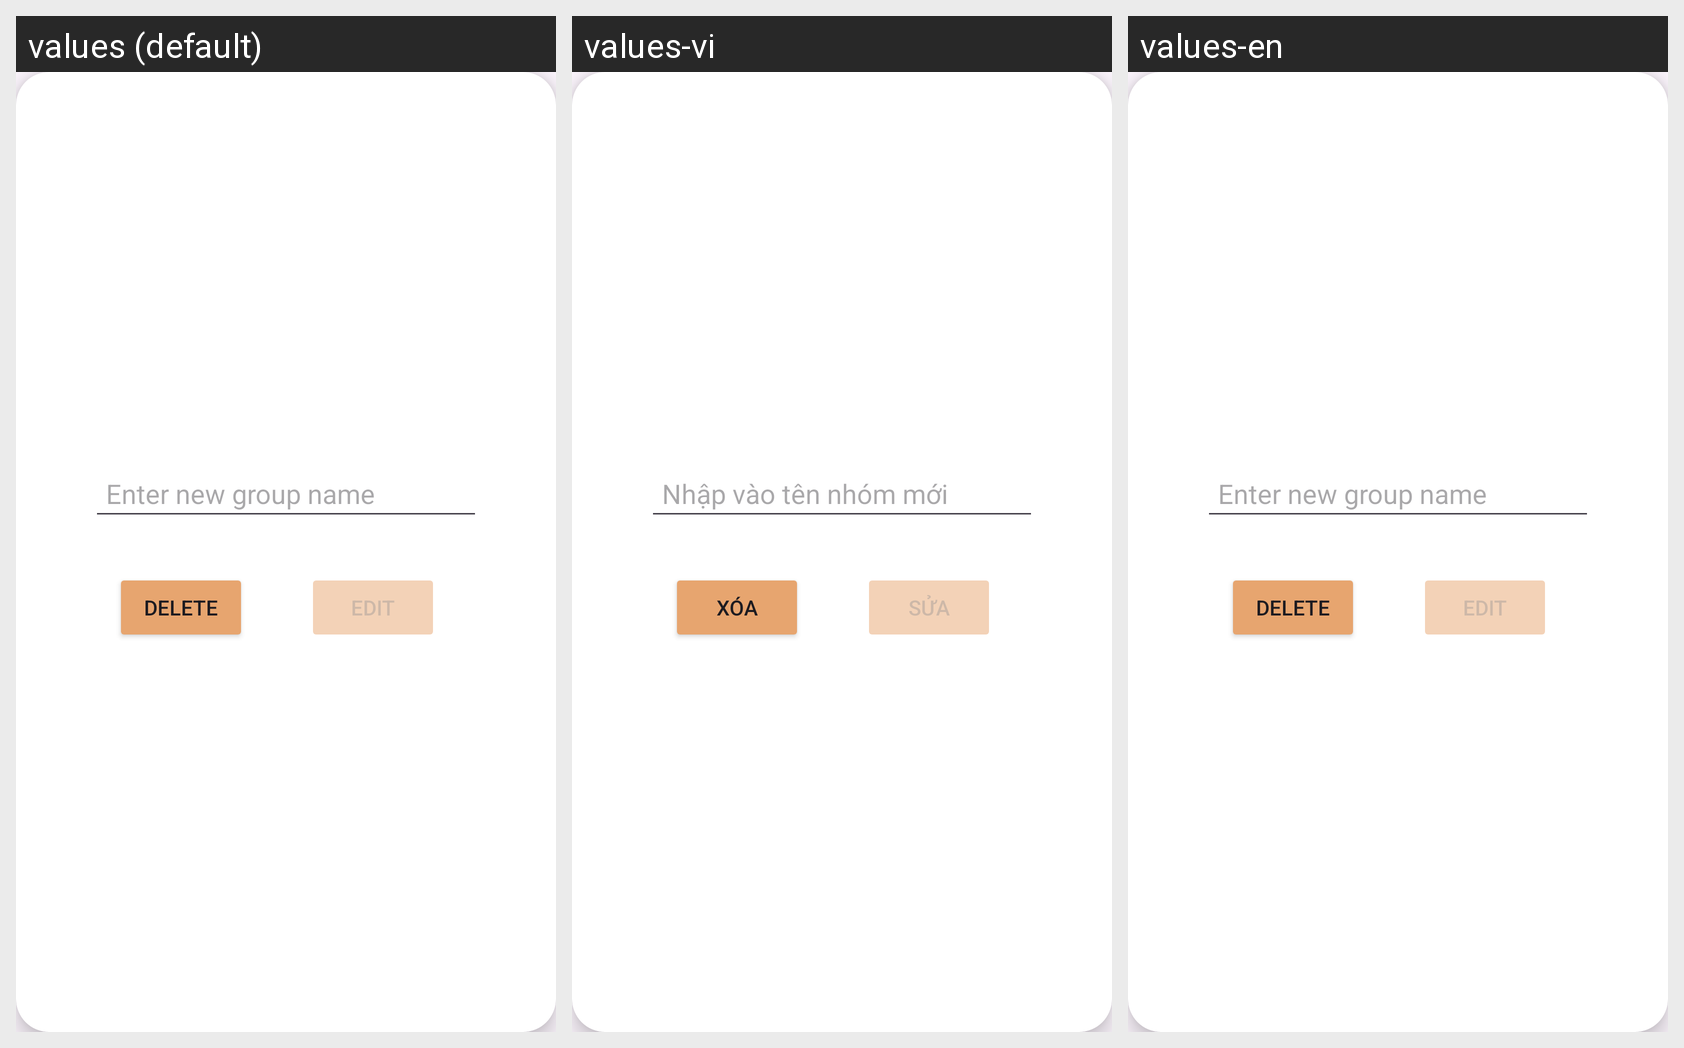

Strings drawn on this Android screen and how each of the app's shown locales translates them:
Android screen res/layout/dialog_edit_groupflash.xml rendered under 3 locales, left to right: values (default), values-vi, values-en. Device: Nexus 5 (rendered at 1080×1920; each locale shown at half size, 540×960, under a caption strip naming it); theme Theme.Test.
Strings drawn on this screen, with the default value and each locale's value (text and hints the layout hard-codes, and strings that could not be matched under every locale, appear in the picture but are not listed):

Enternewgroupname
  values: Enter new group name
  values-vi: Nhập vào tên nhóm mới
  values-en: Enter new group name

Delete
  values: Delete
  values-vi: Xóa
  values-en: Delete

Edit
  values: Edit
  values-vi: Sửa
  values-en: Edit
